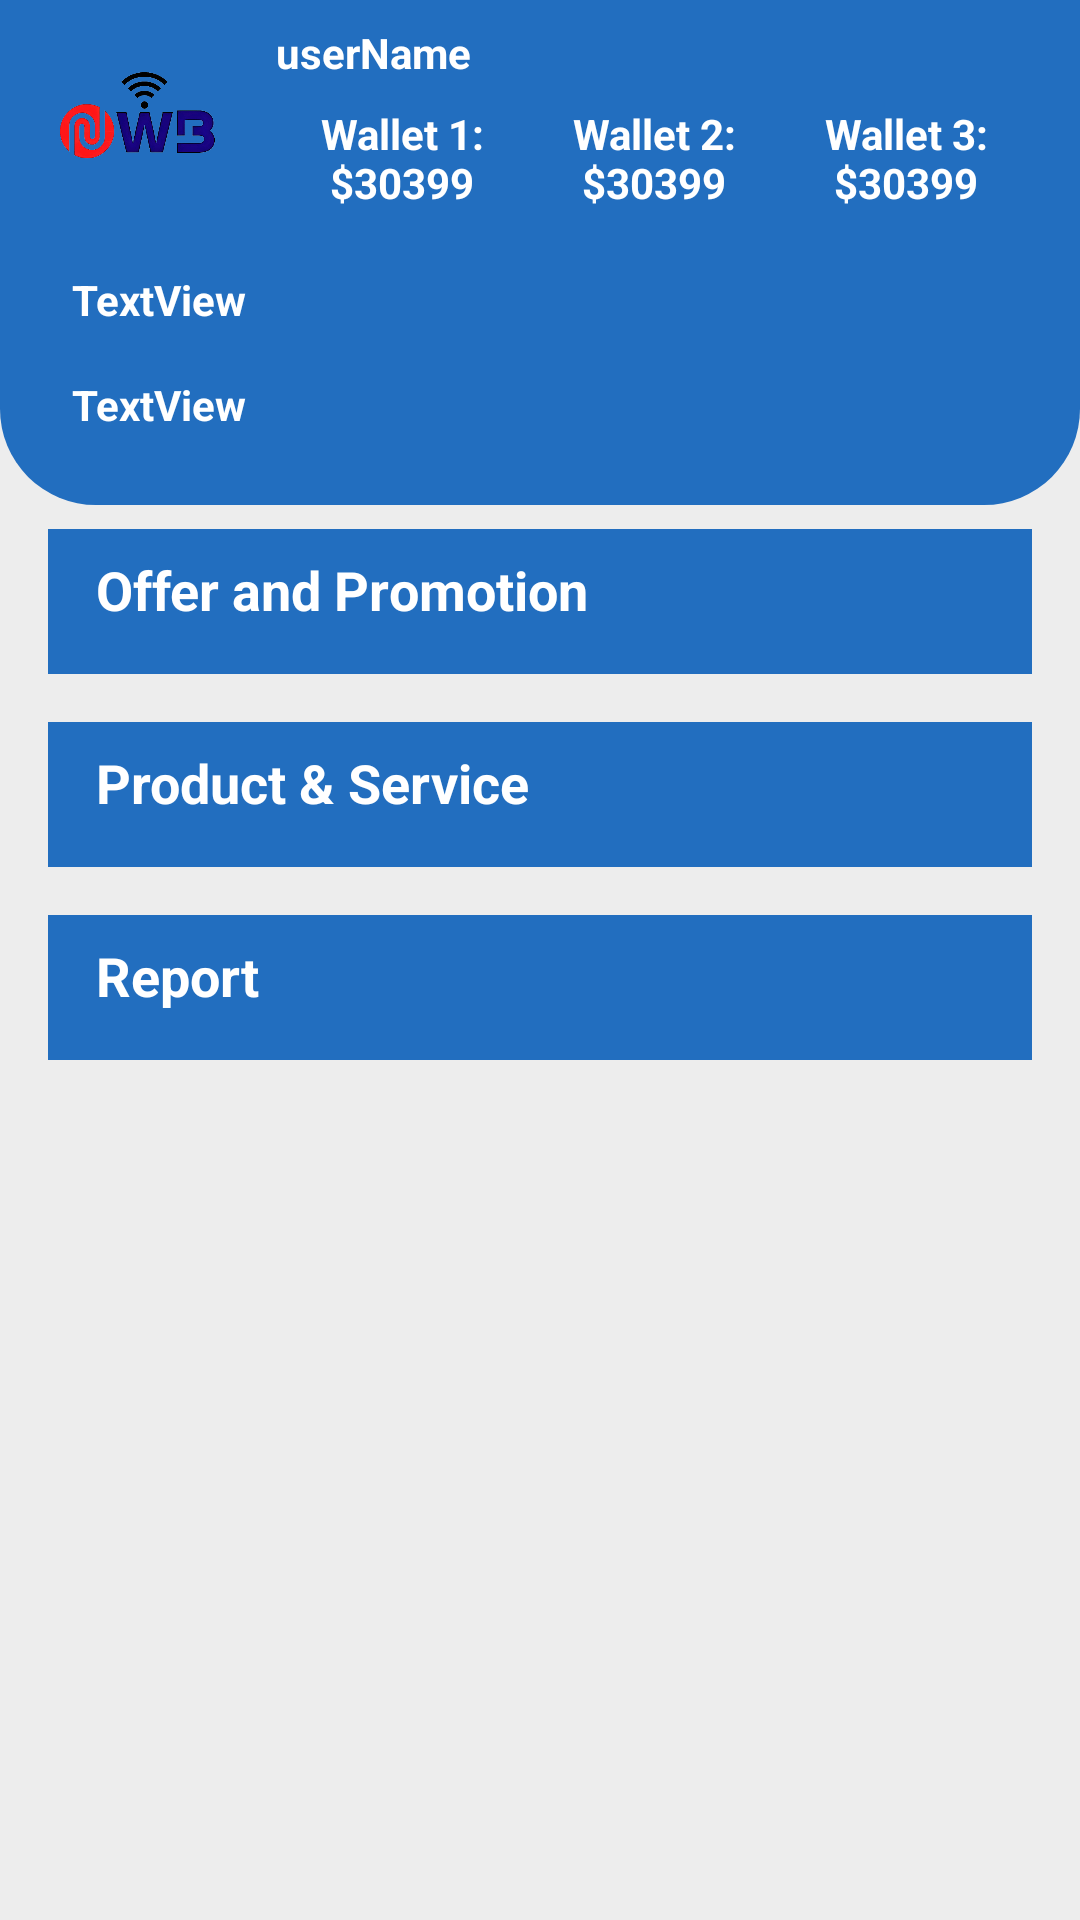

This screen was rendered from an Android layout file. Write that file and the resources it references.
<!-- AndroidManifest.xml: application theme Theme.NetwebBharat -->
<!-- res/layout/fragment_dashboard.xml -->
<?xml version="1.0" encoding="utf-8"?>
<androidx.constraintlayout.widget.ConstraintLayout xmlns:android="http://schemas.android.com/apk/res/android"
    xmlns:app="http://schemas.android.com/apk/res-auto"
    xmlns:tools="http://schemas.android.com/tools"
    android:layout_width="match_parent"
    android:layout_height="match_parent"
    android:background="@color/common_background"
    tools:context=".ui.dashboard.DashboardFragment">

    <androidx.constraintlayout.widget.ConstraintLayout
        android:id="@+id/constraintLayout"
        android:layout_width="0dp"
        android:layout_height="wrap_content"
        android:background="@color/dark_sky"
        app:layout_constraintEnd_toEndOf="parent"
        app:layout_constraintStart_toStartOf="parent"
        app:layout_constraintTop_toTopOf="parent">

        <TextView
            android:id="@+id/textView7"
            android:layout_width="0dp"
            android:layout_height="wrap_content"
            android:layout_marginStart="16dp"
            android:layout_marginTop="8dp"
            android:text="userName"
            android:textColor="@color/white"
            android:textSize="14sp"
            android:textStyle="bold"
            app:layout_constraintStart_toEndOf="@+id/imageView3"
            app:layout_constraintTop_toTopOf="parent" />

        <ImageView
            android:id="@+id/imageView3"
            android:layout_width="60dp"
            android:layout_height="60dp"
            android:layout_marginStart="16dp"
            android:layout_marginBottom="3dp"
            android:src="@drawable/logo"
            app:layout_constraintBottom_toBottomOf="parent"
            app:layout_constraintStart_toStartOf="parent"
            app:layout_constraintTop_toTopOf="parent" />

        <LinearLayout
            android:layout_width="0dp"
            android:layout_height="wrap_content"
            android:layout_marginStart="16dp"
            android:layout_marginTop="4dp"
            android:layout_marginEnd="16dp"
            android:layout_marginBottom="8dp"
            android:orientation="horizontal"

            app:layout_constraintBottom_toBottomOf="parent"
            app:layout_constraintEnd_toEndOf="parent"
            app:layout_constraintStart_toEndOf="@+id/imageView3"
            app:layout_constraintTop_toBottomOf="@+id/textView7">

            <TextView
                android:id="@+id/textView5"
                android:layout_width="wrap_content"
                android:layout_height="wrap_content"
                android:layout_weight="1"
                android:paddingHorizontal="2dp"
                android:paddingVertical="4dp"
                android:gravity="center"
                android:text="Wallet 1: $30399"
                android:textColor="@color/white"
                android:textStyle="bold"
                />

            <TextView
                android:id="@+id/textView6"
                android:layout_width="wrap_content"
                android:layout_height="wrap_content"
                android:layout_weight="1"
                android:paddingHorizontal="2dp"
                android:paddingVertical="4dp"
                android:gravity="center"
                android:text="Wallet 2: $30399"
                android:textColor="@color/white"
                android:textStyle="bold" />

            <TextView
                android:id="@+id/textView31"
                android:layout_width="wrap_content"
                android:layout_height="wrap_content"
                android:layout_weight="1"
                android:paddingHorizontal="2dp"
                android:paddingVertical="4dp"
                android:gravity="center"
                android:text="Wallet 3: $30399"
                android:textColor="@color/white"
                android:textStyle="bold" />
        </LinearLayout>
    </androidx.constraintlayout.widget.ConstraintLayout>

    <ScrollView
        android:layout_width="0dp"
        android:layout_height="0dp"
        android:layout_marginBottom="1dp"
        android:contentDescription="@string/app_name"
        app:layout_constraintBottom_toBottomOf="parent"
        app:layout_constraintEnd_toEndOf="parent"
        app:layout_constraintStart_toStartOf="parent"
        app:layout_constraintTop_toBottomOf="@+id/constraintLayout">

        <LinearLayout
            android:layout_width="match_parent"
            android:layout_height="wrap_content"
            android:orientation="vertical">

            <androidx.constraintlayout.widget.ConstraintLayout
                android:layout_width="match_parent"
                android:layout_height="wrap_content"
                android:background="@drawable/bg_solid_btm_32dp">

                <TextView
                    android:id="@+id/textView8"
                    android:layout_width="wrap_content"
                    android:layout_height="wrap_content"
                    android:layout_marginStart="24dp"
                    android:layout_marginTop="8dp"
                    android:text="TextView"
                    android:textColor="@color/white"
                    android:textSize="14sp"
                    android:textStyle="bold"
                    app:layout_constraintStart_toStartOf="parent"
                    app:layout_constraintTop_toTopOf="parent" />

                <TextView
                    android:id="@+id/textView9"
                    android:layout_width="wrap_content"
                    android:layout_height="wrap_content"
                    android:layout_marginStart="24dp"
                    android:layout_marginTop="16dp"
                    android:layout_marginBottom="24dp"
                    android:text="TextView"
                    android:textColor="@color/white"
                    android:textSize="14sp"
                    android:textStyle="bold"
                    app:layout_constraintBottom_toBottomOf="parent"
                    app:layout_constraintStart_toStartOf="parent"
                    app:layout_constraintTop_toBottomOf="@+id/textView8" />
            </androidx.constraintlayout.widget.ConstraintLayout>

            <androidx.constraintlayout.widget.ConstraintLayout
                android:layout_width="match_parent"
                android:layout_height="wrap_content"
                android:layout_marginHorizontal="16dp"
                android:layout_marginVertical="8dp"
                android:background="@color/dark_sky">

                <TextView
                    android:id="@+id/textView29"
                    android:layout_width="wrap_content"
                    android:layout_height="wrap_content"
                    android:layout_marginStart="16dp"
                    android:layout_marginTop="8dp"
                    android:text="Offer and Promotion"
                    android:textColor="@color/white"
                    android:textSize="18sp"
                    android:textStyle="bold"
                    app:layout_constraintStart_toStartOf="parent"
                    app:layout_constraintTop_toTopOf="parent" />

                <androidx.recyclerview.widget.RecyclerView
                    android:id="@+id/promotion_recycle"
                    android:layout_width="0dp"
                    android:layout_height="wrap_content"
                    android:layout_marginStart="8dp"
                    android:layout_marginTop="8dp"
                    android:layout_marginEnd="8dp"
                    android:layout_marginBottom="8dp"
                    android:background="@color/white"
                    app:layout_constraintBottom_toBottomOf="parent"
                    app:layout_constraintEnd_toEndOf="parent"
                    app:layout_constraintStart_toStartOf="parent"
                    app:layout_constraintTop_toBottomOf="@+id/textView29" />
            </androidx.constraintlayout.widget.ConstraintLayout>

            <androidx.constraintlayout.widget.ConstraintLayout
                android:layout_width="match_parent"
                android:layout_height="wrap_content"
                android:layout_marginHorizontal="16dp"
                android:layout_marginVertical="8dp"
                android:background="@color/dark_sky">

                <TextView
                    android:id="@+id/textView27"
                    android:layout_width="wrap_content"
                    android:layout_height="wrap_content"
                    android:layout_marginStart="16dp"
                    android:layout_marginTop="8dp"
                    android:text="Product &amp; Service"
                    android:textColor="@color/white"
                    android:textSize="18sp"
                    android:textStyle="bold"
                    app:layout_constraintStart_toStartOf="parent"
                    app:layout_constraintTop_toTopOf="parent" />

                <androidx.recyclerview.widget.RecyclerView
                    android:id="@+id/product_service_recycle"
                    android:layout_width="0dp"
                    android:layout_height="wrap_content"
                    android:layout_marginStart="8dp"
                    android:layout_marginTop="8dp"
                    android:layout_marginEnd="8dp"
                    android:layout_marginBottom="8dp"
                    android:background="@color/white"
                    app:layout_constraintBottom_toBottomOf="parent"
                    app:layout_constraintEnd_toEndOf="parent"
                    app:layout_constraintStart_toStartOf="parent"
                    app:layout_constraintTop_toBottomOf="@+id/textView27" />
            </androidx.constraintlayout.widget.ConstraintLayout>

            <androidx.constraintlayout.widget.ConstraintLayout
                android:layout_width="match_parent"
                android:layout_height="wrap_content"
                android:layout_marginHorizontal="16dp"
                android:layout_marginVertical="8dp"
                android:background="@color/dark_sky">

                <TextView
                    android:id="@+id/textView28"
                    android:layout_width="wrap_content"
                    android:layout_height="wrap_content"
                    android:layout_marginStart="16dp"
                    android:layout_marginTop="8dp"
                    android:text="Report"
                    android:textColor="@color/white"
                    android:textSize="18sp"
                    android:textStyle="bold"
                    app:layout_constraintStart_toStartOf="parent"
                    app:layout_constraintTop_toTopOf="parent" />

                <androidx.recyclerview.widget.RecyclerView
                    android:id="@+id/report_recycle"
                    android:layout_width="0dp"
                    android:layout_height="wrap_content"
                    android:layout_marginStart="8dp"
                    android:layout_marginTop="8dp"
                    android:layout_marginEnd="8dp"
                    android:layout_marginBottom="8dp"
                    android:background="@color/white"
                    app:layout_constraintBottom_toBottomOf="parent"
                    app:layout_constraintEnd_toEndOf="parent"
                    app:layout_constraintStart_toStartOf="parent"
                    app:layout_constraintTop_toBottomOf="@+id/textView28" />
            </androidx.constraintlayout.widget.ConstraintLayout>

        </LinearLayout>
    </ScrollView>
</androidx.constraintlayout.widget.ConstraintLayout>
<!-- resources referenced by this layout -->
<resources>
  <color name="common_background">#EDEDED</color>
  <color name="dark_sky">#226EBF</color>
  <color name="white">#FFFFFFFF</color>
  <!-- drawable bg_solid_btm_32dp (drawable) -->
  <?xml version="1.0" encoding="utf-8"?>
  <shape xmlns:android="http://schemas.android.com/apk/res/android"
      android:shape="rectangle">
      <solid android:color="@color/dark_sky" />
      <corners
          android:bottomLeftRadius="32dp"
          android:bottomRightRadius="32dp" />
  
  </shape>
  <!-- drawable logo: png bitmap (drawable-v24, 113272 bytes) -->
  <string name="app_name">Netweb Bharat</string>
  <style name="Theme.NetwebBharat" parent="Theme.MaterialComponents.DayNight.DarkActionBar">
          
          <item name="colorPrimary">@color/purple_500</item>
          <item name="colorPrimaryVariant">@color/purple_700</item>
          <item name="colorOnPrimary">@color/white</item>
          
          <item name="colorSecondary">@color/teal_200</item>
          <item name="colorSecondaryVariant">@color/teal_700</item>
          <item name="colorOnSecondary">@color/black</item>
          
          <item name="android:statusBarColor" tools:targetApi="l">?attr/colorPrimaryVariant</item>
          
      </style>
  <color name="black">#FF000000</color>
  <!-- not gathered from this repository: default colours our renderer supplied (Android Studio template values) -->
  <color name="purple_500">#FF6200EE</color>
  <color name="purple_700">#FF3700B3</color>
  <color name="teal_200">#FF03DAC5</color>
  <color name="teal_700">#FF018786</color>
</resources>
